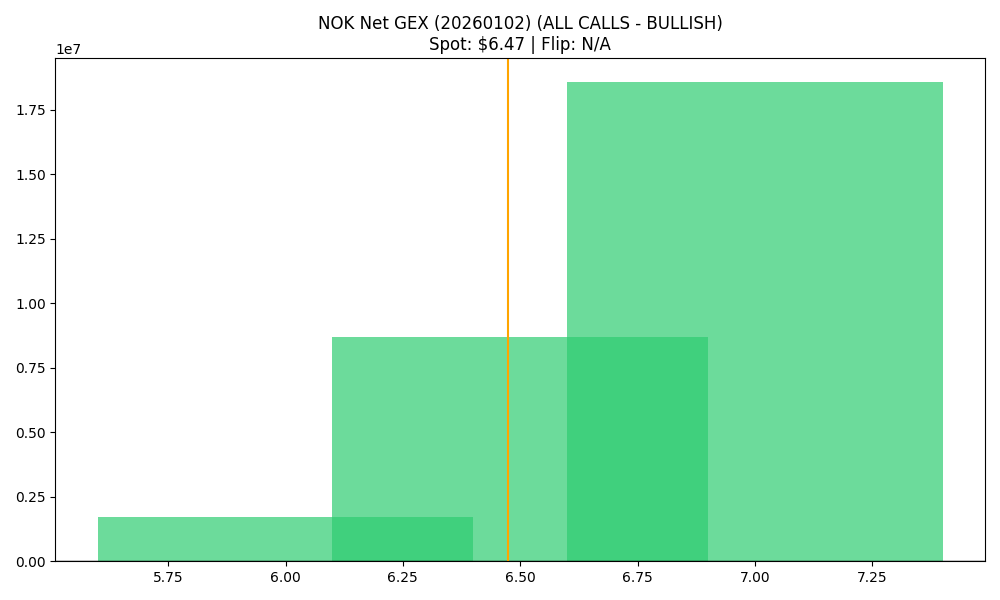

Values plotted in this chart, from the file beside it:
strike, call_gex, put_gex, net_gex
6.0, 3452122, 1752985, 1699138
6.5, 9432546, 724598, 8707948
7.0, 20160587, 1587575, 18573012
